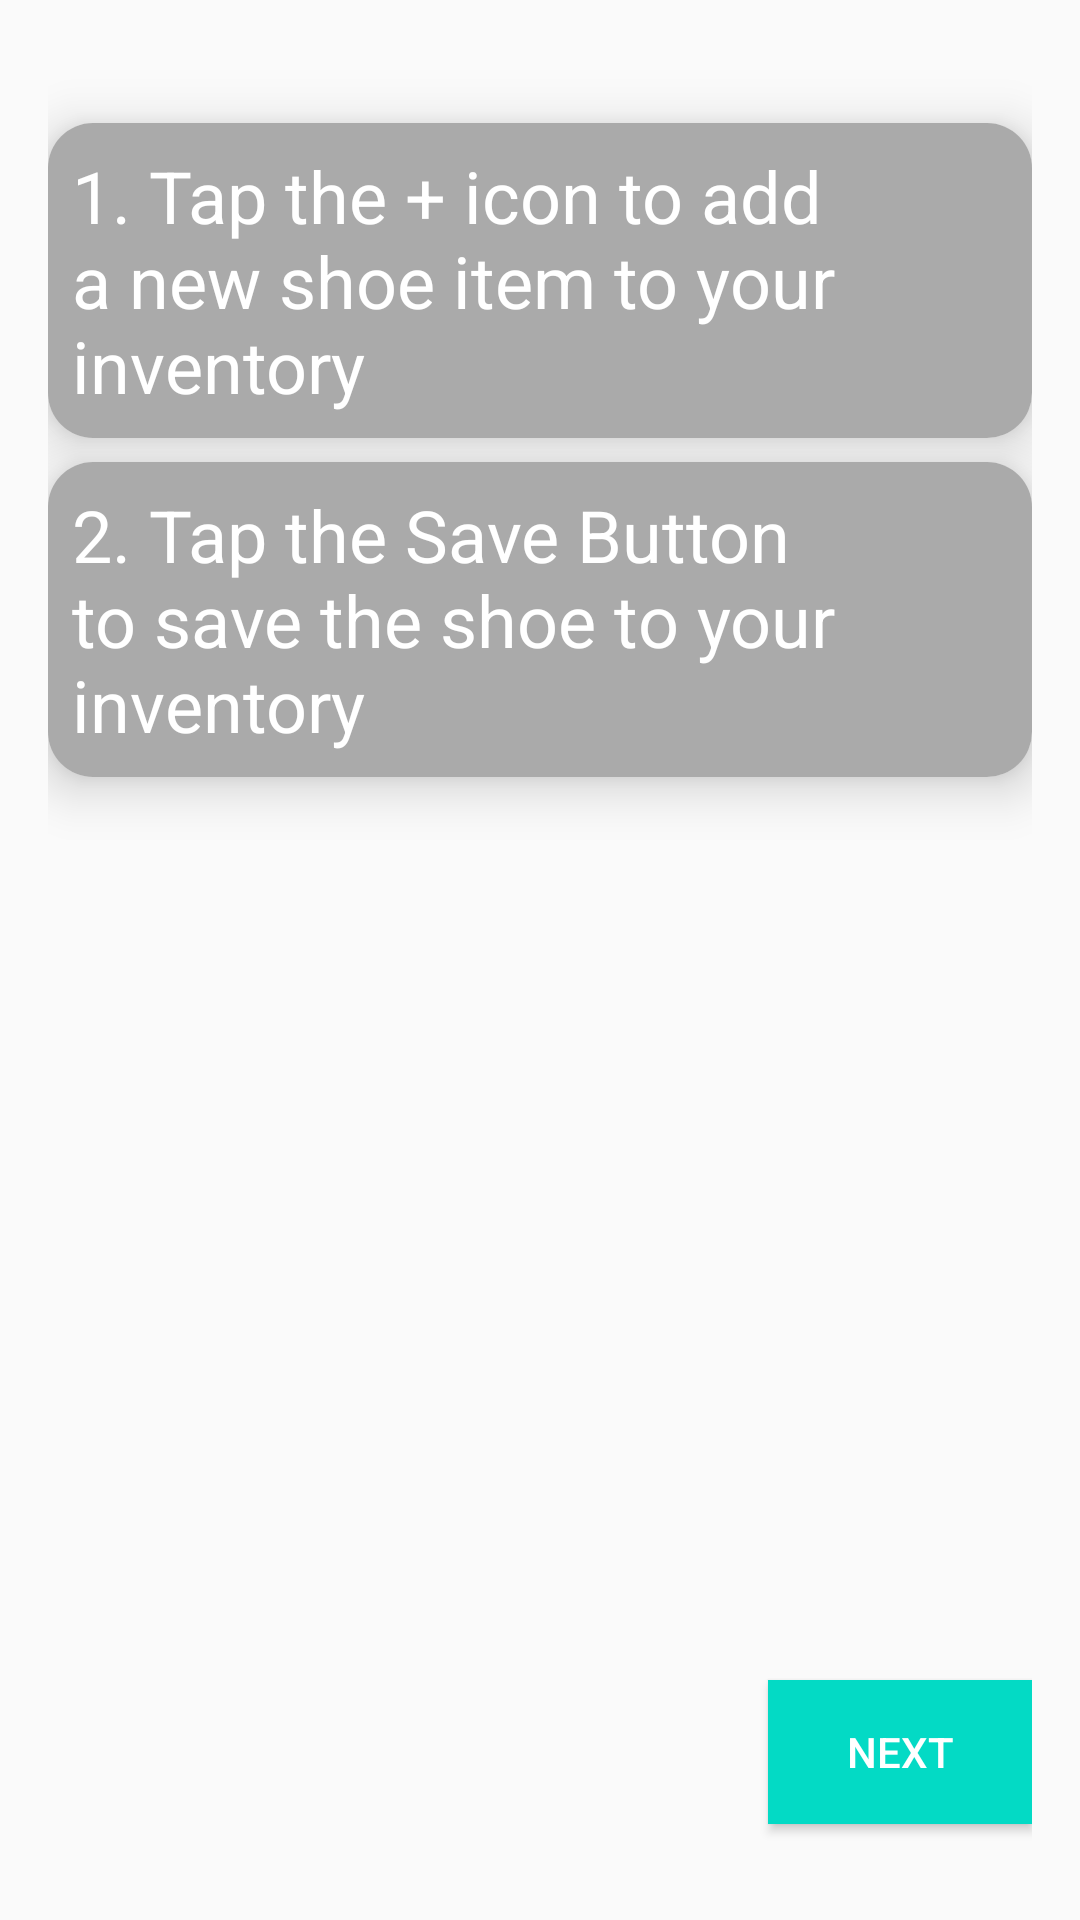

Produce the Android XML layout that renders to this screen, including the resource entries it uses.
<!-- AndroidManifest.xml: application theme AppTheme.NoActionBar -->
<!-- res/layout/fragment_instructions.xml -->
<?xml version="1.0" encoding="utf-8"?>
<layout xmlns:android="http://schemas.android.com/apk/res/android"
    xmlns:app="http://schemas.android.com/apk/res-auto"
    xmlns:tools="http://schemas.android.com/tools">

    
    <androidx.constraintlayout.widget.ConstraintLayout
        android:id="@+id/instructions_constraint_layout"
        android:layout_width="match_parent"
        android:layout_height="match_parent"
        android:layout_marginTop="?attr/actionBarSize"
        android:paddingHorizontal="16dp"
        android:paddingVertical="16dp"
        tools:context=".presentation.instructions.InstructionsFragment">


        <androidx.cardview.widget.CardView
            android:id="@+id/cardStepOne"
            android:layout_width="0dp"
            android:layout_height="wrap_content"
            android:layout_gravity="center"
            android:layout_marginTop="25dp"
            app:cardCornerRadius="15dp"
            app:cardElevation="10dp"
            app:layout_constraintEnd_toEndOf="parent"
            app:layout_constraintStart_toStartOf="parent"
            app:layout_constraintTop_toTopOf="parent">

            <FrameLayout
                android:layout_width="wrap_content"
                android:layout_height="wrap_content"
                android:background="@android:color/darker_gray"
                android:padding="8dp">

                <TextView
                    android:layout_width="wrap_content"
                    android:layout_height="wrap_content"
                    android:text="@string/instructions_step_one"
                    android:textColor="@android:color/white"
                    android:textSize="24sp" />

            </FrameLayout>
        </androidx.cardview.widget.CardView>

        <androidx.cardview.widget.CardView
            android:id="@+id/cardStepTwo"
            android:layout_width="0dp"
            android:layout_height="wrap_content"
            android:layout_gravity="center"
            android:layout_marginTop="8dp"
            app:cardCornerRadius="15dp"
            app:cardElevation="10dp"
            app:layout_constraintEnd_toEndOf="parent"
            app:layout_constraintStart_toStartOf="parent"
            app:layout_constraintTop_toBottomOf="@+id/cardStepOne">

            <FrameLayout
                android:layout_width="wrap_content"
                android:layout_height="wrap_content"
                android:background="@android:color/darker_gray"
                android:padding="8dp">

                <TextView
                    android:layout_width="wrap_content"
                    android:layout_height="wrap_content"
                    android:text="@string/instructions_step_two"
                    android:textColor="@android:color/white"
                    android:textSize="24sp" />
            </FrameLayout>
        </androidx.cardview.widget.CardView>

        <Button
            android:id="@+id/btnNext"
            android:layout_width="wrap_content"
            android:layout_height="wrap_content"
            android:layout_marginBottom="16dp"
            android:background="@color/colorAccent"
            android:text="@string/next_button"
            android:textColor="@android:color/white"
            app:layout_constraintBottom_toBottomOf="parent"
            app:layout_constraintEnd_toEndOf="parent" />

    </androidx.constraintlayout.widget.ConstraintLayout>
</layout>
<!-- resources referenced by this layout -->
<resources>
  <string name="instructions_step_one">1. Tap the + icon to add a new shoe item to your inventory</string>
  <string name="instructions_step_two">2. Tap the Save Button to save the shoe to your inventory</string>
  <string name="next_button">Next</string>
  <style name="AppTheme.NoActionBar">
          <item name="windowActionBar">false</item>
          <item name="windowNoTitle">true</item>
      </style>
  <!-- not gathered from this repository: default colours our renderer supplied (Android Studio template values) -->
  <color name="colorAccent">#FF03DAC5</color>
</resources>
